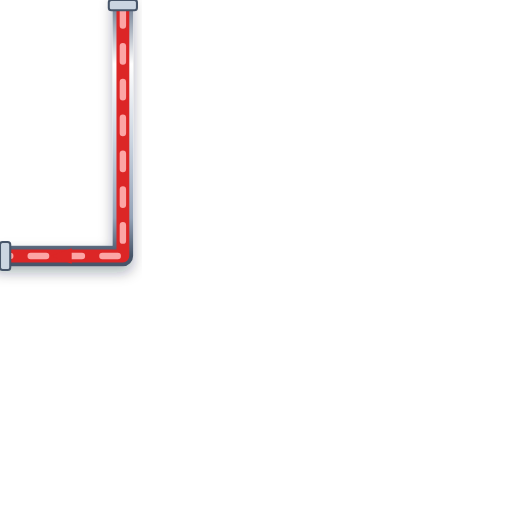
t = 0.00 s
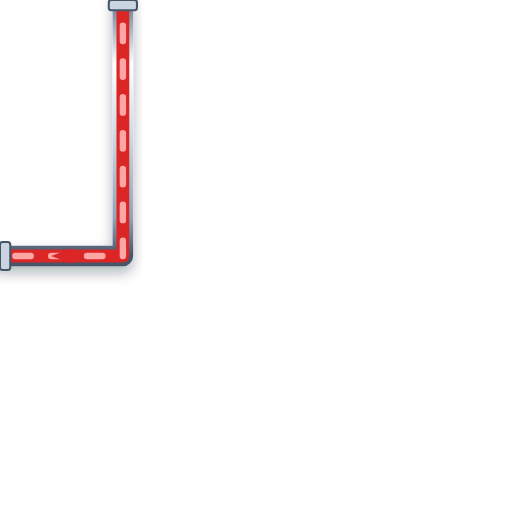
t = 0.20 s
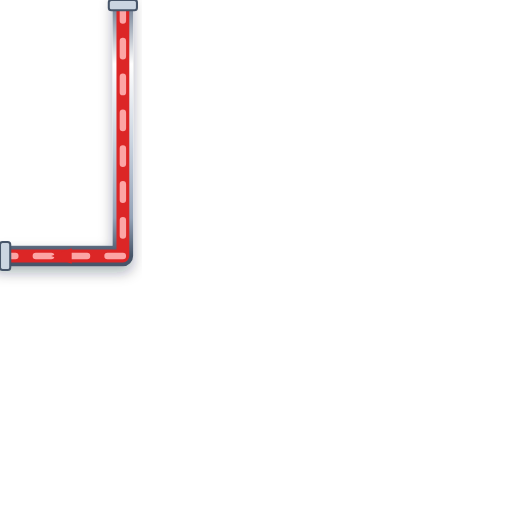
t = 0.40 s
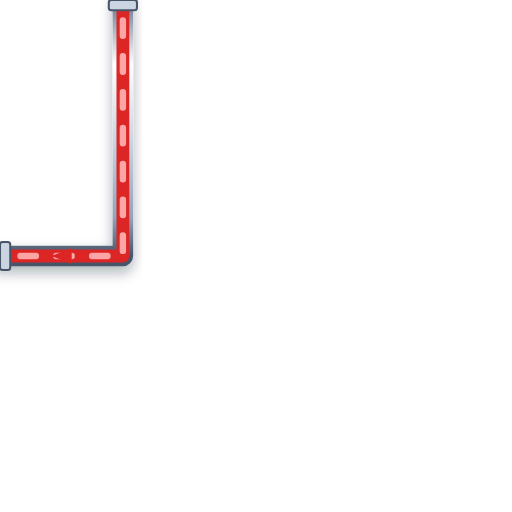
t = 0.60 s

The animated SVG that drew these frames (rendered in a browser with its animation timeline set to each time). Animation: 1 CSS @keyframes rule; one cycle of 0.80 s, repeats indefinitely.

<svg xmlns="http://www.w3.org/2000/svg" viewBox="0 0 200 200" width="200" height="200">
  <defs>
    <style>
      @keyframes p-flow-anim {
        from { stroke-dashoffset: 24; } to { stroke-dashoffset: 0; }
      }
      .anim-p-flow {
        stroke-dasharray: 6 8;
        animation: p-flow-anim 0.8s linear infinite;
      }
    </style>
    <filter id="ssPipeShadow" x="-15%" y="-15%" width="130%" height="130%">
      <feDropShadow dx="0" dy="2.5" stdDeviation="2.5" flood-color="#0f172a" flood-opacity="0.32" />
    </filter>
    <linearGradient id="ssPipeGradH" x1="0%" y1="0%" x2="0%" y2="100%">
      <stop offset="0%" stop-color="#64748b" /><stop offset="25%" stop-color="#ffffff" />
      <stop offset="55%" stop-color="#cbd5e1" /><stop offset="85%" stop-color="#94a3b8" /><stop offset="100%" stop-color="#475569" />
    </linearGradient>
  </defs>

  <!-- Stainless Steel 316 Outer Casing (8px with 3D Drop Shadow) -->
  <path d="M 48 0 L 48 100 L 0 100" stroke="url(#ssPipeGradH)" stroke-width="8" fill="none" stroke-linecap="round" stroke-linejoin="round" filter="url(#ssPipeShadow)"/>

  <!-- Process Fluid Core (5px) -->
  <path d="M 48 0 L 48 100 L 0 100" stroke="#DC2626" stroke-width="5" fill="none" stroke-linecap="round" stroke-linejoin="round"/>

  <!-- Animated Fluid Flow Stream Dashes (2.5px) -->
  <path d="M 48 0 L 48 100 L 0 100" stroke="#FCA5A5" stroke-width="2.5" fill="none" stroke-linejoin="round" stroke-linecap="round" class="anim-p-flow"/>

  <!-- Directional Flow Arrow -->
  <polygon points="28,97 20,100 28,103" fill="#DC2626" />

  <!-- ANSI Flange Connection Collars -->
  <rect x="42.5" y="0" width="11" height="4" rx="1" fill="#cbd5e1" stroke="#475569" stroke-width="0.8"/>
  <rect x="0" y="94.5" width="4" height="11" rx="1" fill="#cbd5e1" stroke="#475569" stroke-width="0.8"/>
</svg>
